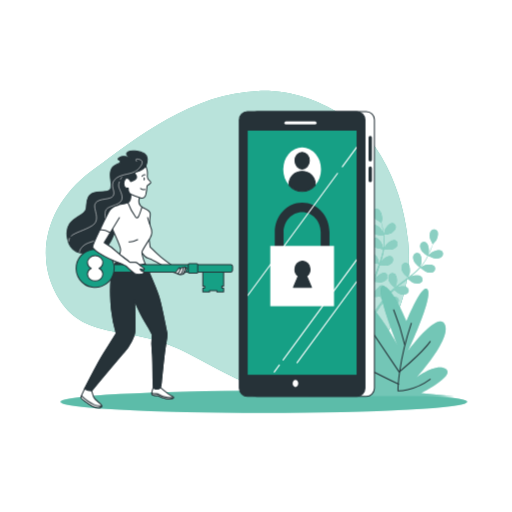
t = 0.00 s
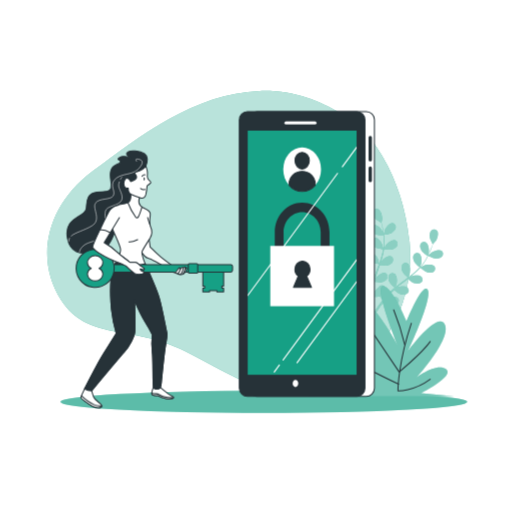
t = 0.26 s
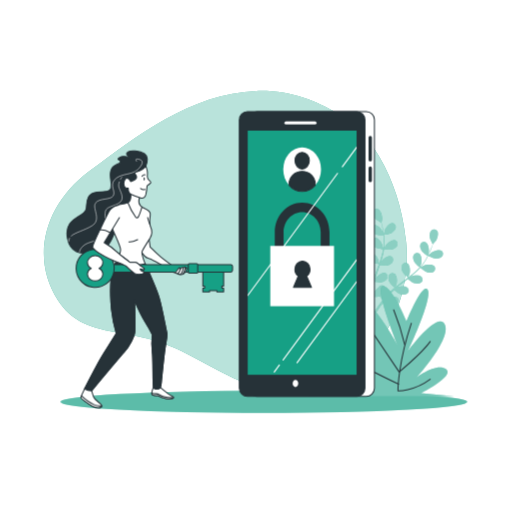
t = 0.49 s
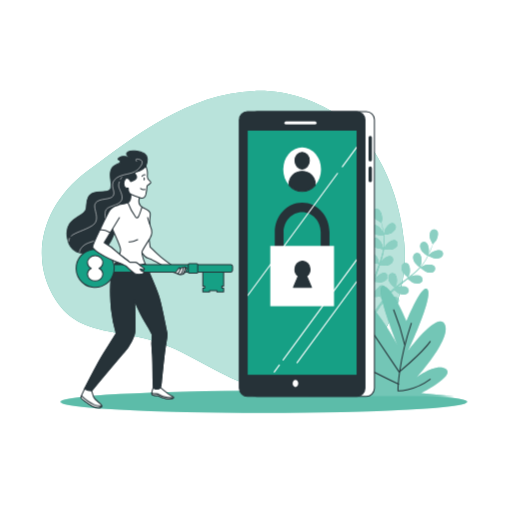
t = 0.75 s
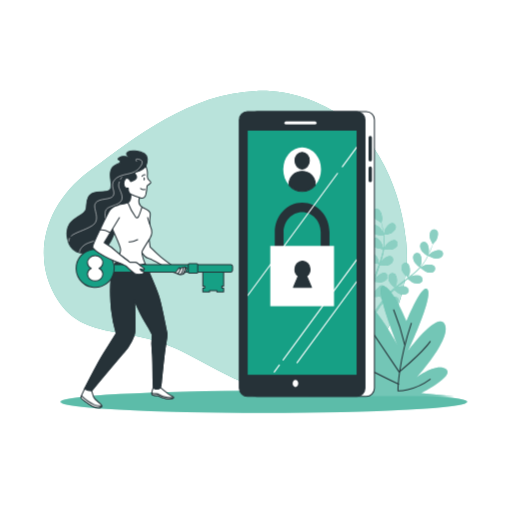
t = 1.01 s
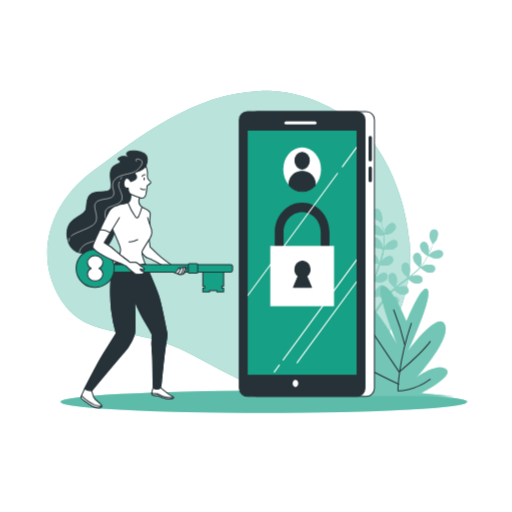
t = 1.24 s

The animated SVG that drew these frames (rendered in a browser with its animation timeline set to each time). Animation: 1 CSS @keyframes rule; one cycle of 1.50 s, repeats indefinitely.

<svg class="animated" id="freepik_stories-login" xmlns="http://www.w3.org/2000/svg" viewBox="0 0 500 500" version="1.1" xmlns:xlink="http://www.w3.org/1999/xlink" xmlns:svgjs="http://svgjs.com/svgjs"><style>svg#freepik_stories-login:not(.animated) .animable {opacity: 0;}svg#freepik_stories-login.animated #freepik--background-simple--inject-44 {animation: 1.5s Infinite  linear shake;animation-delay: 0s;}            @keyframes shake {                10%, 90% {                    transform: translate3d(-1px, 0, 0);                  }                  20%, 80% {                    transform: translate3d(2px, 0, 0);                  }                  30%, 50%, 70% {                    transform: translate3d(-4px, 0, 0);                  }                  40%, 60% {                    transform: translate3d(4px, 0, 0);                  }            }        </style><g id="freepik--background-simple--inject-44" class="animable" style="transform-origin: 222.08px 234.005px;"><path d="M356.39,130.86s-40.26-44.11-104-42S134.28,133.71,89.33,167.15s-57,85.38-30.87,125.93,67.77,23.48,120.78,49.8,63.08,41.27,122.13,34.87,104-71.86,97.3-141.59S356.39,130.86,356.39,130.86Z" style="fill: rgb(22, 160, 133); transform-origin: 222.08px 234.005px;" id="el4ov7w5l7wr8" class="animable"></path><g id="elachfbraikq"><path d="M356.39,130.86s-40.26-44.11-104-42S134.28,133.71,89.33,167.15s-57,85.38-30.87,125.93,67.77,23.48,120.78,49.8,63.08,41.27,122.13,34.87,104-71.86,97.3-141.59S356.39,130.86,356.39,130.86Z" style="fill: rgb(255, 255, 255); opacity: 0.7; transform-origin: 222.08px 234.005px;" class="animable"></path></g></g><g id="freepik--Floor--inject-44" class="animable" style="transform-origin: 257.62px 392.44px;"><ellipse cx="257.62" cy="392.44" rx="198.52" ry="10.83" style="fill: rgb(22, 160, 133); transform-origin: 257.62px 392.44px;" id="elahbnyzrkqer" class="animable"></ellipse><g id="el4vr7c00hi59"><ellipse cx="257.62" cy="392.44" rx="198.52" ry="10.83" style="fill: rgb(255, 255, 255); opacity: 0.3; transform-origin: 257.62px 392.44px;" class="animable"></ellipse></g></g><g id="freepik--Plants--inject-44" class="animable" style="transform-origin: 371.97px 295.449px;"><path d="M374.94,229.2c-.06,0,.69-3.73.77-4,.86-2.66,4.1-7.3,7.23-7.29a3.71,3.71,0,0,1,3.57,4.21c-.23,2.21-2.21,4.08-4,5.17C380.41,228.6,374.94,229.2,374.94,229.2Z" style="fill: rgb(22, 160, 133); transform-origin: 380.74px 223.555px;" id="ele46yume8qt" class="animable"></path><path d="M368.87,204.09c2.95,1.06,4.42,6.52,4.32,9.32,0,.24-.56,4-.61,4l-.06,0c.23.86.48,1.79.73,2.8.44,1.88.92,4,1.29,6.36a65.81,65.81,0,0,1,.84,7.65,48.31,48.31,0,0,1-.29,8.6.3.3,0,0,0,0,.1c.39-.83,1.54-3.13,1.65-3.3,1.54-2.34,5.88-6,8.91-5.12a3.71,3.71,0,0,1,2.32,5c-.8,2.06-3.2,3.35-5.21,3.92-2.27.65-7.33-.12-7.73-.18a64.94,64.94,0,0,1-1.86,8.56q-.7,2.46-1.52,4.92c.35-.71.68-1.34.73-1.43,1.54-2.34,5.88-6,8.91-5.13a3.7,3.7,0,0,1,2.32,5c-.8,2.07-3.2,3.35-5.21,3.93s-6.37,0-7.51-.15c-.21.62-.42,1.25-.64,1.87-1,3-2.08,6-3,8.94-.33,1-.62,2.08-.91,3.12.32-.63.59-1.16.64-1.23,1.53-2.34,5.88-6,8.9-5.13a3.72,3.72,0,0,1,2.33,5c-.8,2.06-3.21,3.35-5.22,3.92s-5.94.07-7.3-.12c-.27,1.08-.53,2.15-.74,3.2-.13.72-.3,1.41-.39,2.14s-.2,1.44-.3,2.14c-.14,1.37-.3,2.79-.4,4.13-.08.93-.14,1.82-.2,2.71.31-1,1-3.06,1.05-3.23a14.5,14.5,0,0,1,4.8-5.46,3.85,3.85,0,0,1,.41-.71,3.71,3.71,0,0,1,5.45-.86c2.38,2,1.78,7.68.69,10.26-.06.15-.95,1.72-1.52,2.7.43-.52.83-1,1.28-1.58.87-1.06,1.77-2.1,2.73-3.22l1.47-1.59c.48-.55,1.06-1.06,1.59-1.59,1.25-1.21,2.58-2.38,3.95-3.53-.94-.76-4.21-3.53-5.15-5.41s-1.61-4.51-.63-6.49a3.71,3.71,0,0,1,5.27-1.67c2.65,1.66,2.92,7.31,2.23,10,0,.17-.76,2.06-1.17,3.09.83-.68,1.65-1.37,2.51-2,2.48-1.92,5.05-3.78,7.6-5.65l2.33-1.73c-.33-.27-4.29-3.47-5.35-5.57-.93-1.87-1.61-4.51-.63-6.5a3.72,3.72,0,0,1,5.27-1.67c2.65,1.67,2.92,7.32,2.23,10-.05.21-1.08,2.93-1.38,3.61,1.71-1.28,3.4-2.56,5-3.89a64.73,64.73,0,0,0,6.2-5.78c-.15-.12-4.3-3.44-5.38-5.6-.94-1.87-1.61-4.51-.63-6.49a3.7,3.7,0,0,1,5.26-1.67c2.66,1.66,2.93,7.31,2.24,10-.05.17-.83,2.25-1.23,3.23l.16.09a47.88,47.88,0,0,0,5.09-6.84c.83-1.32,1.56-2.63,2.24-3.93-.84-.54-4.63-3-5.82-4.88s-2.09-4.3-1.34-6.38a3.71,3.71,0,0,1,5-2.24c2.83,1.36,3.71,6.95,3.32,9.72,0,.15-.4,1.66-.69,2.76.29-.59.61-1.19.88-1.76,1-2.14,1.85-4.16,2.55-6,.4-1,.73-2,1-2.83-.55-1-2.69-4.85-2.9-7s.13-4.79,1.76-6.29a3.71,3.71,0,0,1,5.51.35c1.88,2.51.09,7.87-1.53,10.16-.14.19-2.69,3-2.72,3l0-.06c-.28.85-.58,1.76-.94,2.74-.66,1.81-1.44,3.86-2.42,6a66.87,66.87,0,0,1-3.53,6.84,48.53,48.53,0,0,1-5,7l-.07.08c.78-.49,3-1.76,3.19-1.84,2.58-1.1,8.2-1.73,10.26.64a3.72,3.72,0,0,1-.82,5.46c-1.81,1.28-4.53,1-6.52.39-2.25-.71-6-4.14-6.35-4.41a64.86,64.86,0,0,1-6.27,6.11c-1.3,1.12-2.63,2.2-4,3.26.69-.39,1.31-.74,1.4-.78,2.57-1.1,8.19-1.73,10.25.64a3.71,3.71,0,0,1-.82,5.46c-1.8,1.28-4.52,1-6.51.39s-5.32-3.49-6.18-4.26l-1.57,1.21c-2.52,1.93-5,3.84-7.45,5.79-.85.69-1.66,1.4-2.48,2.1.62-.35,1.13-.64,1.22-.67,2.57-1.11,8.19-1.73,10.25.63a3.7,3.7,0,0,1-.82,5.46c-1.81,1.28-4.52,1-6.51.4s-5-3.22-6-4.13c-.81.75-1.63,1.49-2.38,2.26-.51.53-1,1-1.5,1.57s-1,1.08-1.44,1.62c-.87,1.06-1.78,2.16-2.61,3.22-.58.73-1.12,1.44-1.66,2.15.83-.69,2.51-2,2.66-2.11,2.37-1.48,7.83-2.95,10.23-.93a3.72,3.72,0,0,1,0,5.53c-1.59,1.53-4.31,1.7-6.37,1.38-2.28-.36-6.4-3-6.91-3.38-.9,1.18-1.76,2.34-2.56,3.45-2.77,3.83-4.93,7.12-6.41,9.45l-.15.23-1.92-.93c.1-.15.2-.29.3-.45,1.55-2.32,3.81-5.6,6.69-9.41.91-1.2,1.9-2.47,2.93-3.77a40,40,0,0,1-3-3.68c-2.21.86-6.8.9-7.39.9-.09,1.48-.17,2.92-.23,4.28-.2,4.73-.18,8.67-.13,11.42v.33l-2.11-1c0-2.73.11-6.44.39-10.81.09-1.51.22-3.12.37-4.76-.59-.15-5.36-1.38-7.16-2.82-1.63-1.3-3.35-3.42-3.29-5.63a3.7,3.7,0,0,1,4.08-3.72c3.11.4,5.71,5.42,6.23,8.17,0,.16.16,2,.22,3.1.07-.68.12-1.33.19-2,.14-1.37.32-2.74.51-4.21.11-.7.23-1.41.34-2.13s.3-1.46.45-2.2c.38-1.7.84-3.41,1.35-5.12-1.2-.13-5.45-.63-7.28-1.67s-3.83-2.88-4.1-5.07a3.7,3.7,0,0,1,3.47-4.3c3.13-.08,6.47,4.49,7.39,7.13.06.17.51,2.14.73,3.23.32-1,.62-2.06,1-3.08,1-3,2.13-5.94,3.23-8.91.34-.91.66-1.82,1-2.72-.43,0-5.5-.53-7.54-1.7-1.81-1-3.83-2.88-4.11-5.07a3.72,3.72,0,0,1,3.47-4.3c3.14-.08,6.48,4.49,7.4,7.13.07.2.71,3,.84,3.77.72-2,1.43-4,2-6a64.85,64.85,0,0,0,2-8.24c-.2,0-5.5-.5-7.58-1.7-1.82-1-3.84-2.88-4.11-5.07a3.72,3.72,0,0,1,3.47-4.3c3.13-.07,6.47,4.49,7.39,7.13.06.18.55,2.34.76,3.37h.18a47.86,47.86,0,0,0,.48-8.51c0-1.57-.15-3.06-.3-4.52-1,0-5.54,0-7.54-.86s-4.13-2.44-4.65-4.59a3.71,3.71,0,0,1,3-4.65c3.11-.42,6.93,3.75,8.14,6.28.06.14.58,1.61.93,2.68-.07-.65-.14-1.33-.23-1.95-.31-2.35-.75-4.49-1.15-6.37-.24-1.07-.47-2-.7-2.93-1-.5-4.92-2.56-6.27-4.23s-2.53-4.06-2-6.21A3.71,3.71,0,0,1,368.87,204.09Z" style="fill: rgb(22, 160, 133); transform-origin: 389.517px 255.664px;" id="elv0bbvaup1i" class="animable"></path><path d="M425.55,252.42c-2.45-.1-7.35-2.61-7.35-2.62s2.63-2.72,2.82-2.87c2.19-1.75,7.45-3.83,10.06-2.1a3.72,3.72,0,0,1,.65,5.49C430.33,252,427.64,252.5,425.55,252.42Z" style="fill: rgb(22, 160, 133); transform-origin: 425.426px 248.304px;" id="ela814qzopf69" class="animable"></path><g id="elhjk7cpgg1"><g style="opacity: 0.5; transform-origin: 391.986px 255.664px;" class="animable"><path d="M374.94,229.2c-.06,0,.69-3.73.77-4,.86-2.66,4.1-7.3,7.23-7.29a3.71,3.71,0,0,1,3.57,4.21c-.23,2.21-2.21,4.08-4,5.17C380.41,228.6,374.94,229.2,374.94,229.2Z" style="fill: rgb(255, 255, 255); transform-origin: 380.74px 223.555px;" id="eljw9wcduk3os" class="animable"></path><path d="M368.87,204.09c2.95,1.06,4.42,6.52,4.32,9.32,0,.24-.56,4-.61,4l-.06,0c.23.86.48,1.79.73,2.8.44,1.88.92,4,1.29,6.36a65.81,65.81,0,0,1,.84,7.65,48.31,48.31,0,0,1-.29,8.6.3.3,0,0,0,0,.1c.39-.83,1.54-3.13,1.65-3.3,1.54-2.34,5.88-6,8.91-5.12a3.71,3.71,0,0,1,2.32,5c-.8,2.06-3.2,3.35-5.21,3.92-2.27.65-7.33-.12-7.73-.18a64.94,64.94,0,0,1-1.86,8.56q-.7,2.46-1.52,4.92c.35-.71.68-1.34.73-1.43,1.54-2.34,5.88-6,8.91-5.13a3.7,3.7,0,0,1,2.32,5c-.8,2.07-3.2,3.35-5.21,3.93s-6.37,0-7.51-.15c-.21.62-.42,1.25-.64,1.87-1,3-2.08,6-3,8.94-.33,1-.62,2.08-.91,3.12.32-.63.59-1.16.64-1.23,1.53-2.34,5.88-6,8.9-5.13a3.72,3.72,0,0,1,2.33,5c-.8,2.06-3.21,3.35-5.22,3.92s-5.94.07-7.3-.12c-.27,1.08-.53,2.15-.74,3.2-.13.72-.3,1.41-.39,2.14s-.2,1.44-.3,2.14c-.14,1.37-.3,2.79-.4,4.13-.08.93-.14,1.82-.2,2.71.31-1,1-3.06,1.05-3.23a14.5,14.5,0,0,1,4.8-5.46,3.85,3.85,0,0,1,.41-.71,3.71,3.71,0,0,1,5.45-.86c2.38,2,1.78,7.68.69,10.26-.06.15-.95,1.72-1.52,2.7.43-.52.83-1,1.28-1.58.87-1.06,1.77-2.1,2.73-3.22l1.47-1.59c.48-.55,1.06-1.06,1.59-1.59,1.25-1.21,2.58-2.38,3.95-3.53-.94-.76-4.21-3.53-5.15-5.41s-1.61-4.51-.63-6.49a3.71,3.71,0,0,1,5.27-1.67c2.65,1.66,2.92,7.31,2.23,10,0,.17-.76,2.06-1.17,3.09.83-.68,1.65-1.37,2.51-2,2.48-1.92,5.05-3.78,7.6-5.65l2.33-1.73c-.33-.27-4.29-3.47-5.35-5.57-.93-1.87-1.61-4.51-.63-6.5a3.72,3.72,0,0,1,5.27-1.67c2.65,1.67,2.92,7.32,2.23,10-.05.21-1.08,2.93-1.38,3.61,1.71-1.28,3.4-2.56,5-3.89a64.73,64.73,0,0,0,6.2-5.78c-.15-.12-4.3-3.44-5.38-5.6-.94-1.87-1.61-4.51-.63-6.49a3.7,3.7,0,0,1,5.26-1.67c2.66,1.66,2.93,7.31,2.24,10-.05.17-.83,2.25-1.23,3.23l.16.09a47.88,47.88,0,0,0,5.09-6.84c.83-1.32,1.56-2.63,2.24-3.93-.84-.54-4.63-3-5.82-4.88s-2.09-4.3-1.34-6.38a3.71,3.71,0,0,1,5-2.24c2.83,1.36,3.71,6.95,3.32,9.72,0,.15-.4,1.66-.69,2.76.29-.59.61-1.19.88-1.76,1-2.14,1.85-4.16,2.55-6,.4-1,.73-2,1-2.83-.55-1-2.69-4.85-2.9-7s.13-4.79,1.76-6.29a3.71,3.71,0,0,1,5.51.35c1.88,2.51.09,7.87-1.53,10.16-.14.19-2.69,3-2.72,3l0-.06c-.28.85-.58,1.76-.94,2.74-.66,1.81-1.44,3.86-2.42,6a66.87,66.87,0,0,1-3.53,6.84,48.53,48.53,0,0,1-5,7l-.07.08c.78-.49,3-1.76,3.19-1.84,2.58-1.1,8.2-1.73,10.26.64a3.72,3.72,0,0,1-.82,5.46c-1.81,1.28-4.53,1-6.52.39-2.25-.71-6-4.14-6.35-4.41a64.86,64.86,0,0,1-6.27,6.11c-1.3,1.12-2.63,2.2-4,3.26.69-.39,1.31-.74,1.4-.78,2.57-1.1,8.19-1.73,10.25.64a3.71,3.71,0,0,1-.82,5.46c-1.8,1.28-4.52,1-6.51.39s-5.32-3.49-6.18-4.26l-1.57,1.21c-2.52,1.93-5,3.84-7.45,5.79-.85.69-1.66,1.4-2.48,2.1.62-.35,1.13-.64,1.22-.67,2.57-1.11,8.19-1.73,10.25.63a3.7,3.7,0,0,1-.82,5.46c-1.81,1.28-4.52,1-6.51.4s-5-3.22-6-4.13c-.81.75-1.63,1.49-2.38,2.26-.51.53-1,1-1.5,1.57s-1,1.08-1.44,1.62c-.87,1.06-1.78,2.16-2.61,3.22-.58.73-1.12,1.44-1.66,2.15.83-.69,2.51-2,2.66-2.11,2.37-1.48,7.83-2.95,10.23-.93a3.72,3.72,0,0,1,0,5.53c-1.59,1.53-4.31,1.7-6.37,1.38-2.28-.36-6.4-3-6.91-3.38-.9,1.18-1.76,2.34-2.56,3.45-2.77,3.83-4.93,7.12-6.41,9.45l-.15.23-1.92-.93c.1-.15.2-.29.3-.45,1.55-2.32,3.81-5.6,6.69-9.41.91-1.2,1.9-2.47,2.93-3.77a40,40,0,0,1-3-3.68c-2.21.86-6.8.9-7.39.9-.09,1.48-.17,2.92-.23,4.28-.2,4.73-.18,8.67-.13,11.42v.33l-2.11-1c0-2.73.11-6.44.39-10.81.09-1.51.22-3.12.37-4.76-.59-.15-5.36-1.38-7.16-2.82-1.63-1.3-3.35-3.42-3.29-5.63a3.7,3.7,0,0,1,4.08-3.72c3.11.4,5.71,5.42,6.23,8.17,0,.16.16,2,.22,3.1.07-.68.12-1.33.19-2,.14-1.37.32-2.74.51-4.21.11-.7.23-1.41.34-2.13s.3-1.46.45-2.2c.38-1.7.84-3.41,1.35-5.12-1.2-.13-5.45-.63-7.28-1.67s-3.83-2.88-4.1-5.07a3.7,3.7,0,0,1,3.47-4.3c3.13-.08,6.47,4.49,7.39,7.13.06.17.51,2.14.73,3.23.32-1,.62-2.06,1-3.08,1-3,2.13-5.94,3.23-8.91.34-.91.66-1.82,1-2.72-.43,0-5.5-.53-7.54-1.7-1.81-1-3.83-2.88-4.11-5.07a3.72,3.72,0,0,1,3.47-4.3c3.14-.08,6.48,4.49,7.4,7.13.07.2.71,3,.84,3.77.72-2,1.43-4,2-6a64.85,64.85,0,0,0,2-8.24c-.2,0-5.5-.5-7.58-1.7-1.82-1-3.84-2.88-4.11-5.07a3.72,3.72,0,0,1,3.47-4.3c3.13-.07,6.47,4.49,7.39,7.13.06.18.55,2.34.76,3.37h.18a47.86,47.86,0,0,0,.48-8.51c0-1.57-.15-3.06-.3-4.52-1,0-5.54,0-7.54-.86s-4.13-2.44-4.65-4.59a3.71,3.71,0,0,1,3-4.65c3.11-.42,6.93,3.75,8.14,6.28.06.14.58,1.61.93,2.68-.07-.65-.14-1.33-.23-1.95-.31-2.35-.75-4.49-1.15-6.37-.24-1.07-.47-2-.7-2.93-1-.5-4.92-2.56-6.27-4.23s-2.53-4.06-2-6.21A3.71,3.71,0,0,1,368.87,204.09Z" style="fill: rgb(255, 255, 255); transform-origin: 389.517px 255.664px;" id="elf9zv2fuktjb" class="animable"></path><path d="M425.55,252.42c-2.45-.1-7.35-2.61-7.35-2.62s2.63-2.72,2.82-2.87c2.19-1.75,7.45-3.83,10.06-2.1a3.72,3.72,0,0,1,.65,5.49C430.33,252,427.64,252.5,425.55,252.42Z" style="fill: rgb(255, 255, 255); transform-origin: 425.426px 248.304px;" id="el4kvprfukuue" class="animable"></path></g></g><path d="M396.94,313.78s-14.87-35.85-23.19-34.29S388,336.63,388,336.63s-26.16-49.35-44-49.35,6.54,54.55,29.13,72.73c0,0-35.67-38.44-56.48-30.13s41.62,47.27,41.62,47.27-36.27-11.43-32.11-2.6,15.46,10.39,15.46,10.39l-41,2.08H443.32l-32.11-3.12s33.3-16.62,24.38-23.37-28.54,7.79-28.54,7.79,33.89-37.4,27.35-51.43-35.68,25.46-35.68,25.46,23.79-50.39,19-59.22S396.94,313.78,396.94,313.78Z" style="fill: rgb(22, 160, 133); transform-origin: 371.97px 333.23px;" id="elj2xcuxe9oib" class="animable"></path><g id="el3wpnmq69h8"><path d="M396.94,313.78s-14.87-35.85-23.19-34.29S388,336.63,388,336.63s-26.16-49.35-44-49.35,6.54,54.55,29.13,72.73c0,0-35.67-38.44-56.48-30.13s41.62,47.27,41.62,47.27-36.27-11.43-32.11-2.6,15.46,10.39,15.46,10.39l-41,2.08H443.32l-32.11-3.12s33.3-16.62,24.38-23.37-28.54,7.79-28.54,7.79,33.89-37.4,27.35-51.43-35.68,25.46-35.68,25.46,23.79-50.39,19-59.22S396.94,313.78,396.94,313.78Z" style="fill: rgb(255, 255, 255); opacity: 0.4; transform-origin: 371.97px 333.23px;" class="animable"></path></g><path d="M401.7,315.66c-13.09,38.65-13.09,66-13.09,66s15.46.59,31.52-11.3" style="fill: none; stroke: rgb(38, 50, 56); stroke-linecap: round; stroke-linejoin: round; transform-origin: 404.37px 348.662px;" id="el1yyuumku1lf" class="animable"></path><path d="M395.16,336.48a232.51,232.51,0,0,0-10.71-33.9" style="fill: none; stroke: rgb(38, 50, 56); stroke-linecap: round; stroke-linejoin: round; transform-origin: 389.805px 319.53px;" id="eljkc3gzv6ipc" class="animable"></path><path d="M356.51,313.88l33.29,49.35s22.6-19,30.33-29.73" style="fill: none; stroke: rgb(38, 50, 56); stroke-linecap: round; stroke-linejoin: round; transform-origin: 388.32px 338.555px;" id="eled26s2m95lc" class="animable"></path><path d="M389.21,375.13S354.13,358.48,339.86,349" style="fill: none; stroke: rgb(38, 50, 56); stroke-linecap: round; stroke-linejoin: round; transform-origin: 364.535px 362.065px;" id="el4d4aus83tgw" class="animable"></path></g><g id="freepik--Device--inject-44" class="animable animator-active" style="transform-origin: 299.675px 248.01px;"><rect x="242.96" y="109" width="122.68" height="278.02" rx="7.92" style="fill: rgb(255, 255, 255); stroke: rgb(38, 50, 56); stroke-linecap: round; stroke-linejoin: round; transform-origin: 304.3px 248.01px;" id="elexvruppxcmm" class="animable"></rect><path d="M361.54,157.67a1.63,1.63,0,0,1-1.63-1.63V134.19a1.64,1.64,0,0,1,3.27,0V156A1.64,1.64,0,0,1,361.54,157.67Z" style="fill: rgb(38, 50, 56); transform-origin: 361.545px 145.174px;" id="elmo3e2nhz6rn" class="animable"></path><path d="M361.54,177.91a1.63,1.63,0,0,1-1.63-1.63V164.07a1.64,1.64,0,0,1,3.27,0v12.21A1.64,1.64,0,0,1,361.54,177.91Z" style="fill: rgb(38, 50, 56); transform-origin: 361.545px 170.234px;" id="el6psttq9gfih" class="animable"></path><rect x="233.71" y="109" width="122.68" height="278.02" rx="7.92" style="fill: rgb(38, 50, 56); stroke: rgb(38, 50, 56); stroke-linecap: round; stroke-linejoin: round; transform-origin: 295.05px 248.01px;" id="el0rxpjlgt3xmr" class="animable"></rect><rect x="241.88" y="127.51" width="106.34" height="238.46" style="fill: rgb(22, 160, 133); transform-origin: 295.05px 246.74px;" id="elfp6y0h0hkmu" class="animable"></rect><line x1="279.26" y1="119.89" x2="307.57" y2="119.89" style="fill: none; stroke: rgb(255, 255, 255); stroke-linecap: round; stroke-linejoin: round; stroke-width: 3px; transform-origin: 293.415px 119.89px;" id="elnnhh6x04hzf" class="animable"></line><path d="M291.24,374.41c0,1.95-1.22,3.53-2.73,3.53s-2.72-1.58-2.72-3.53,1.22-3.54,2.72-3.54S291.24,372.45,291.24,374.41Z" style="fill: rgb(255, 255, 255); transform-origin: 288.515px 374.405px;" id="el7jlmlg4go8w" class="animable"></path><ellipse cx="295.05" cy="165.35" rx="18.44" ry="21.5" style="fill: rgb(255, 255, 255); transform-origin: 295.05px 165.35px;" id="ele2ujo42ppn7" class="animable"></ellipse><ellipse cx="295.05" cy="156.91" rx="7" ry="8.17" style="fill: rgb(38, 50, 56); stroke: rgb(38, 50, 56); stroke-linecap: round; stroke-linejoin: round; transform-origin: 295.05px 156.91px;" id="ele43aqfbpmyq" class="animable"></ellipse><path d="M295.05,167.25c-7,0-12.73,5.37-12.73,12a11.14,11.14,0,0,0,.17,1.84,16.54,16.54,0,0,0,25.12,0,12.34,12.34,0,0,0,.16-1.84C307.77,172.62,302.07,167.25,295.05,167.25Z" style="fill: rgb(38, 50, 56); stroke: rgb(38, 50, 56); stroke-linecap: round; stroke-linejoin: round; transform-origin: 295.045px 177.059px;" id="el6m3m2p7x2bc" class="animable"></path><path d="M317.47,259H272.63a4.48,4.48,0,0,1-4.3-4.65V226.67c0-15.95,12-28.93,26.72-28.93s26.71,13,26.71,28.93v27.66A4.48,4.48,0,0,1,317.47,259Zm-40.55-9.3h36.25v-23c0-10.82-8.13-19.63-18.12-19.63s-18.13,8.81-18.13,19.63Z" style="fill: rgb(38, 50, 56); transform-origin: 295.045px 228.37px;" id="elej2i7x9a0c4" class="animable"></path><rect x="263.92" y="240.11" width="62.26" height="58.9" style="fill: rgb(255, 255, 255); transform-origin: 295.05px 269.56px;" id="eljtxmbxszmn" class="animable"></rect><path d="M304.12,280.66l-4.62-11.11a8.19,8.19,0,0,0,3.25-6.62c0-4.43-3.31-8-7.4-8s-7.39,3.58-7.39,8a8.18,8.18,0,0,0,3.24,6.62l-4.61,11.11Z" style="fill: rgb(38, 50, 56); stroke: rgb(38, 50, 56); stroke-linecap: round; stroke-linejoin: round; transform-origin: 295.355px 267.795px;" id="elynqpa4tm4u" class="animable"></path><path d="M276.08,351.94a.57.57,0,0,0,.33.11.52.52,0,0,0,.43-.23l71.38-97.09v-1.84L276,351.18A.54.54,0,0,0,276.08,351.94Z" style="fill: rgb(255, 255, 255); transform-origin: 312.05px 302.47px;" id="elumtcccrrkfm" class="animable"></path><path d="M333.86,162.49a.54.54,0,0,0,.12.76.55.55,0,0,0,.76-.12l13.48-18.33V143Z" style="fill: rgb(255, 255, 255); transform-origin: 340.987px 153.176px;" id="elh5y8qrwc6lt" class="animable"></path><path d="M241.88,289.46,330,169.63a.54.54,0,0,0-.88-.64l-87.2,118.63Z" style="fill: rgb(255, 255, 255); transform-origin: 285.992px 229.113px;" id="eliz181et9dol" class="animable"></path><path d="M267.8,363.76a.57.57,0,0,0,.44-.22l5-6.76a.54.54,0,0,0-.12-.76.55.55,0,0,0-.76.12l-5,6.75a.54.54,0,0,0,.11.76A.51.51,0,0,0,267.8,363.76Z" style="fill: rgb(255, 255, 255); transform-origin: 270.298px 359.839px;" id="elqdv5p8o4ykq" class="animable"></path><path d="M348.22,274.17l-58.6,79.71a.54.54,0,0,0,.44.86.53.53,0,0,0,.44-.22L348.22,276Z" style="fill: rgb(255, 255, 255); transform-origin: 318.867px 314.455px;" id="elkxu3fp32i3" class="animable"></path></g><g id="freepik--Character--inject-44" class="animable" style="transform-origin: 146.198px 272.618px;"><path d="M142.41,162.14a15.89,15.89,0,0,0,1.4-7c0-4.47-5.41-7.06-11.77-7.77s-9.18,1.88-8.24,3.53a15.4,15.4,0,0,0,3.53,3.53s-6.36-3.53-10.6-.7,1.89,1.65.71,4.47-7.77,1.65-9.42,9.18,3.06,15.07-1.18,18.37-17-1.18-20.72,7.06,1.56,11.9-7.38,17.08-15.46,10.24-12.87,22.95S76.94,250,93.66,245.51s15.54-14.6,21-25,13.9-8.24,16.49-14.13-.71-12.95-.47-18.37,5.65-6.59,7.77-13S142.41,162.14,142.41,162.14Z" style="fill: rgb(38, 50, 56); stroke: rgb(38, 50, 56); stroke-linecap: round; stroke-linejoin: round; transform-origin: 104.557px 197.231px;" id="el680oclfdeuj" class="animable"></path><path d="M67.82,232.6a6.26,6.26,0,0,0-.65,2.85" style="fill: none; stroke: rgb(255, 255, 255); stroke-linecap: round; stroke-linejoin: round; stroke-width: 0.5px; transform-origin: 67.4948px 234.025px;" id="elidkcnqr9fj9" class="animable"></path><path d="M133.37,157.47s-2.94-3.4,2.72-1.82c7.13,2-1.24,10.25-4.46,11.91-6.46,3.31-15,2.25-20,8.27-4.54,5.44,1.59,11.11-1.13,15.42s-13.61,1.81-17.23,7,6.57,16.33-3.86,22.45c-7.54,4.43-15.8,6.13-19.79,9.64" style="fill: none; stroke: rgb(255, 255, 255); stroke-linecap: round; stroke-linejoin: round; stroke-width: 0.5px; transform-origin: 104.254px 192.786px;" id="els5djczmpai8" class="animable"></path><path d="M116.46,177.59a8.17,8.17,0,0,0-.54,4.59c.9,3.85,6.12,11.11,1.36,15.19S104.35,201.22,103,206s1.36,17.91-3.17,24-13.38,5.67-18.14,9.75-4.08,6.35-4.08,6.35" style="fill: none; stroke: rgb(255, 255, 255); stroke-linecap: round; stroke-linejoin: round; stroke-width: 0.5px; transform-origin: 98.4162px 211.845px;" id="elbnbvrkbb9f" class="animable"></path><path d="M118.86,173.11a19.93,19.93,0,0,0-1.14,1.81" style="fill: none; stroke: rgb(255, 255, 255); stroke-linecap: round; stroke-linejoin: round; stroke-width: 0.5px; transform-origin: 118.29px 174.015px;" id="elujteaar5x2o" class="animable"></path><path d="M145.46,232.24l1.15,9s6,6,10.41,9.71,15.71,11.56,15.71,11.56L167,264.14s-18.73-11.1-22.43-12-6.47-6.24-7.62-7.86S142.45,230.62,145.46,232.24Z" style="fill: rgb(255, 255, 255); stroke: rgb(38, 50, 56); stroke-linecap: round; stroke-linejoin: round; transform-origin: 154.774px 248.115px;" id="eleauicq0t6z6" class="animable"></path><path d="M156.9,378.67s5.66,4.78,8,6.38,5.07,2.32,4.64,3.19-1.6,1.74-7.11,1-7.1-2.61-8.12-2.9-3.48.44-5.36-.72,1.1-8.07,1.1-8.07A5.38,5.38,0,0,0,156.9,378.67Z" style="fill: rgb(255, 255, 255); stroke: rgb(38, 50, 56); stroke-linecap: round; stroke-linejoin: round; transform-origin: 158.956px 383.535px;" id="elf3gxrw9lfc" class="animable"></path><path d="M169.52,388.24a.74.74,0,0,0,0-.14,25.77,25.77,0,0,1-9.46-.89c-3.56-.84-4.61-2.73-8-2.73a11.62,11.62,0,0,1-3.91-.64,2.06,2.06,0,0,0,.71,1.79c1.88,1.16,4.35.43,5.36.72s2.61,2.18,8.12,2.9S169.08,389.11,169.52,388.24Z" style="fill: rgb(255, 255, 255); stroke: rgb(38, 50, 56); stroke-linecap: round; stroke-linejoin: round; transform-origin: 158.831px 386.679px;" id="eloany1saa8hk" class="animable"></path><path d="M127.27,185.4s1.09,7.34-.31,10.3-5.78,3.28-9.52,3.91-12.33,3.9-11.4,12.33,11.71,26.69,11.71,31.84-3.28,7.8-6.87,17.79-3.12,28.57-2,40.59a126.9,126.9,0,0,0,4.68,23.41s-9,14.52-13,20.76-18,33.41-18,33.41,0,.93,2.18,1.56a13.68,13.68,0,0,0,4.69.31s26.84-32.31,31.84-37.77,9.68-15,10.3-19.36-.15-31.06-.15-31.06,5.61,13.42,10,20.29a144.23,144.23,0,0,1,7.32,13,78.58,78.58,0,0,0,0,17c1.09,7.8.17,32.86,1.26,34.89s5.32,1.18,6.26.25,1.38-7,1.38-7,1.87-19,3-27.94,3-16.55,2.35-18.58-4.53-23.73-7.5-34-12-29.5-14-34.49-3.13-9.53-2.81-11.09,6.4-10.92,8-13.42a12.34,12.34,0,0,0,.31-11.08c-1.87-4.06,0-9.53-.31-12.8s-5.15-4.69-7.65-5.93-3.44-4.06-3.44-6.4A18,18,0,0,1,137,190.4S129.3,185.4,127.27,185.4Z" style="fill: rgb(255, 255, 255); stroke: rgb(38, 50, 56); stroke-linecap: round; stroke-linejoin: round; transform-origin: 122.842px 283.544px;" id="elfk7algs0lom" class="animable"></path><path d="M146.19,218.79a51.51,51.51,0,0,1-2.05-6.41" style="fill: none; stroke: rgb(38, 50, 56); stroke-linecap: round; stroke-linejoin: round; transform-origin: 145.165px 215.585px;" id="elefv4tvobobw" class="animable"></path><path d="M125.92,236.17s2.82.62,8.47-2.2" style="fill: none; stroke: rgb(38, 50, 56); stroke-linecap: round; stroke-linejoin: round; transform-origin: 130.155px 235.099px;" id="el94y335v32re" class="animable"></path><path d="M155.52,291.23c-2.83-9.84-11.22-27.81-13.73-33.74-12,4.5-23.22.66-28.49-1.82-.76,1.66-1.58,3.58-2.42,5.9-3.59,10-3.12,28.57-2,40.59a126.9,126.9,0,0,0,4.68,23.41s-9,14.52-13,20.76-18,33.41-18,33.41,0,.93,2.18,1.56a13.68,13.68,0,0,0,4.69.31s26.84-32.31,31.84-37.77,9.68-15,10.3-19.36-.15-31.06-.15-31.06,5.61,13.42,10,20.29a144.23,144.23,0,0,1,7.32,13,78.58,78.58,0,0,0,0,17c1.09,7.8.17,32.86,1.26,34.89s5.32,1.18,6.26.25,1.38-7,1.38-7,1.87-19,3-27.94,3-16.55,2.35-18.58S158.49,301.53,155.52,291.23Z" style="fill: rgb(38, 50, 56); stroke: rgb(38, 50, 56); stroke-linecap: round; stroke-linejoin: round; transform-origin: 122.842px 318.679px;" id="elw0dxmqfy7lc" class="animable"></path><polygon points="216.66 281.32 216.66 279.28 218.37 279.28 218.37 263.26 216.66 263.26 199.78 263.26 198.07 263.26 198.07 279.28 199.78 279.28 199.78 281.32 198.06 281.32 198.06 285.04 204.65 285.04 204.65 283.79 211.79 283.79 211.79 285.04 218.38 285.04 218.38 281.32 216.66 281.32" style="fill: rgb(22, 160, 133); stroke: rgb(38, 50, 56); stroke-linecap: round; stroke-linejoin: round; transform-origin: 208.22px 274.15px;" id="el9m3127qeozw" class="animable"></polygon><path d="M107.56,258.47H225.32a1.78,1.78,0,0,1,1.78,1.78v3.58a1.78,1.78,0,0,1-1.78,1.78H107.56a0,0,0,0,1,0,0v-7.15A0,0,0,0,1,107.56,258.47Z" style="fill: rgb(22, 160, 133); stroke: rgb(38, 50, 56); stroke-linecap: round; stroke-linejoin: round; transform-origin: 167.33px 262.035px;" id="elu4ni5n7pq5k" class="animable"></path><rect x="183.92" y="257.4" width="9.15" height="9.29" rx="0.99" style="fill: rgb(22, 160, 133); stroke: rgb(38, 50, 56); stroke-linecap: round; stroke-linejoin: round; transform-origin: 188.495px 262.045px;" id="elntqxfvnggys" class="animable"></rect><g id="el4tqgmjy3m38"><circle cx="92.9" cy="262.04" r="18.59" style="fill: rgb(22, 160, 133); stroke: rgb(38, 50, 56); stroke-linecap: round; stroke-linejoin: round; transform-origin: 92.9px 262.04px; transform: rotate(-80.7deg);" class="animable"></circle></g><path d="M96.72,262a6.5,6.5,0,0,0,3.69-5.68c0-3.65-3.36-6.61-7.51-6.61s-7.51,3-7.51,6.61A6.48,6.48,0,0,0,89.08,262a6.51,6.51,0,0,0-3.69,5.69c0,3.65,3.36,6.61,7.51,6.61s7.51-3,7.51-6.61A6.53,6.53,0,0,0,96.72,262Z" style="fill: rgb(255, 255, 255); stroke: rgb(38, 50, 56); stroke-linecap: round; stroke-linejoin: round; transform-origin: 92.9px 262.005px;" id="el4eybv2awy2t" class="animable"></path><path d="M169.06,265.77s5.82,2.46,7.62,2.46,3.88-1.81,4.91-4,1-3.23.39-2.71l-1.29,1s1-2.19-.13-1.93a3.16,3.16,0,0,0-1.81,1.55s-.13-1.94-1.16-1a11.84,11.84,0,0,0-1.81,2.07s-.13-2.45-.78-1.81-3.09,4.13-3.09,4.13Z" style="fill: rgb(255, 255, 255); stroke: rgb(38, 50, 56); stroke-linecap: round; stroke-linejoin: round; transform-origin: 175.734px 264.399px;" id="elidkusrglzem" class="animable"></path><path d="M175.78,263.19s-.39,3.1-2.32,3.62" style="fill: rgb(255, 255, 255); stroke: rgb(38, 50, 56); stroke-linecap: round; stroke-linejoin: round; transform-origin: 174.62px 265px;" id="elc65eey01vtn" class="animable"></path><path d="M178.75,262.16s-1,4.9-2.58,5.68" style="fill: rgb(255, 255, 255); stroke: rgb(38, 50, 56); stroke-linecap: round; stroke-linejoin: round; transform-origin: 177.46px 265px;" id="eljogcuc5hmb" class="animable"></path><path d="M180.69,262.54a27.87,27.87,0,0,1-2.07,5.17" style="fill: rgb(255, 255, 255); stroke: rgb(38, 50, 56); stroke-linecap: round; stroke-linejoin: round; transform-origin: 179.655px 265.125px;" id="elt3h4jg8rqpk" class="animable"></path><path d="M138.66,202.22a7.1,7.1,0,0,1-3.12-6.2A18,18,0,0,1,137,190.4s-7.65-5-9.68-5c0,0,1.09,7.34-.31,10.3a4.7,4.7,0,0,1-2.13,2.12,59.62,59.62,0,0,0,7.45,14C135.14,215.35,136.51,207.91,138.66,202.22Z" style="fill: rgb(255, 255, 255); stroke: rgb(38, 50, 56); stroke-linecap: round; stroke-linejoin: round; transform-origin: 131.77px 199.067px;" id="el5zsawooob6c" class="animable"></path><path d="M115.05,200.62a12.49,12.49,0,0,0-9,6.59c-3.08,5.94-16.54,32.9-15.39,34.51,6.54,9.2,30.33,15.82,32.75,18.24a55,55,0,0,0,7.93,6.85c2.42,1.54,7.25.88,8.13.44s1.54-2.42,0-2.42a2.57,2.57,0,0,1-2.54-2c-.22-.88,2.42.88,3.74.22s-2.95-3.07-4.27-4.17-2.42-2.63-4.18-2.63-5.07,0-5.07,0-8.1-5.87-13-10.24a74.37,74.37,0,0,0-12.41-9.06l14.85-24.43" style="fill: rgb(255, 255, 255); stroke: rgb(38, 50, 56); stroke-linecap: round; stroke-linejoin: round; transform-origin: 115.755px 234.197px;" id="elpyvqtdb1eze" class="animable"></path><path d="M136.39,258.89c-1.32-1.1-2.42-2.63-4.18-2.63s-5.07,0-5.07,0-8.1-5.87-13-10.24a74.37,74.37,0,0,0-12.41-9.06l5.94-9.78a19.87,19.87,0,0,0-10.06-2.87c-4,8.34-7.59,16.58-7,17.45,6.54,9.2,30.33,15.82,32.75,18.24a55,55,0,0,0,7.93,6.85c2.42,1.54,7.25.88,8.13.44s1.54-2.42,0-2.42a2.57,2.57,0,0,1-2.54-2c-.22-.88,2.42.88,3.74.22S137.71,260,136.39,258.89Z" style="fill: rgb(255, 255, 255); stroke: rgb(38, 50, 56); stroke-linecap: round; stroke-linejoin: round; transform-origin: 115.709px 246.062px;" id="el203sx5bzsr8" class="animable"></path><path d="M144.44,174.63c-.78-1.56-.78-2.81-.47-5s-1.56-7.5-1.56-7.5l0,0c-1.91,3.3-7.43,5.26-9.87,6-2.69.82,1.24,2.68.82,5.17s-5.79,3.93-5.79,3.93S126,174,123.82,174s-3.73,5-2.49,7.65a3.54,3.54,0,0,0,3.91,2.05s-.15,4.69,2.81,6.09a55,55,0,0,0,9.84,3.59c1.87.31,3.74-.62,4.52-3.43a64.2,64.2,0,0,0,1.25-8.59,20.09,20.09,0,0,0,3.59-3C148,177.28,145.22,176.19,144.44,174.63Z" style="fill: rgb(255, 255, 255); stroke: rgb(38, 50, 56); stroke-linecap: round; stroke-linejoin: round; transform-origin: 134.133px 177.783px;" id="elhqc6u19r9hj" class="animable"></path><path d="M141.4,174.7c0,.86-.28,1.55-.62,1.55s-.62-.69-.62-1.55.28-1.55.62-1.55S141.4,173.84,141.4,174.7Z" style="fill: rgb(38, 50, 56); transform-origin: 140.78px 174.7px;" id="elw3ebskodznh" class="animable"></path><path d="M138.71,172.12s1.66-1.87,2.9-1.45" style="fill: none; stroke: rgb(38, 50, 56); stroke-linecap: round; stroke-linejoin: round; transform-origin: 140.16px 171.364px;" id="el8j3nffwtgbr" class="animable"></path><path d="M141.61,184.94a4.5,4.5,0,0,1-4.35-1" style="fill: none; stroke: rgb(38, 50, 56); stroke-linecap: round; stroke-linejoin: round; transform-origin: 139.435px 184.536px;" id="elilzo7tj2sb" class="animable"></path><path d="M82.63,379.74s-3.73,7.48-3.59,8.5,7.54,6.38,11,8.26,9.72,2.18,9.28-.43-6.38-4.35-7.83-8.27a63.38,63.38,0,0,1-2-6.19A12.82,12.82,0,0,1,82.63,379.74Z" style="fill: rgb(255, 255, 255); stroke: rgb(38, 50, 56); stroke-linecap: round; stroke-linejoin: round; transform-origin: 89.1891px 388.855px;" id="elehc3midyzx" class="animable"></path><path d="M99.34,396.11A14.61,14.61,0,0,1,91.51,395c-5.37-2.33-10.57-7.09-12-8.44a5.36,5.36,0,0,0-.48,1.71c.15,1,7.54,6.38,11,8.26S99.7,398.67,99.34,396.11Z" style="fill: rgb(255, 255, 255); stroke: rgb(38, 50, 56); stroke-linecap: round; stroke-linejoin: round; transform-origin: 89.1925px 392.273px;" id="elucn2dvxf1mb" class="animable"></path></g><defs>     <filter id="active" height="200%">         <feMorphology in="SourceAlpha" result="DILATED" operator="dilate" radius="2"></feMorphology>                <feFlood flood-color="#32DFEC" flood-opacity="1" result="PINK"></feFlood>        <feComposite in="PINK" in2="DILATED" operator="in" result="OUTLINE"></feComposite>        <feMerge>            <feMergeNode in="OUTLINE"></feMergeNode>            <feMergeNode in="SourceGraphic"></feMergeNode>        </feMerge>    </filter>    <filter id="hover" height="200%">        <feMorphology in="SourceAlpha" result="DILATED" operator="dilate" radius="2"></feMorphology>                <feFlood flood-color="#ff0000" flood-opacity="0.5" result="PINK"></feFlood>        <feComposite in="PINK" in2="DILATED" operator="in" result="OUTLINE"></feComposite>        <feMerge>            <feMergeNode in="OUTLINE"></feMergeNode>            <feMergeNode in="SourceGraphic"></feMergeNode>        </feMerge>            <feColorMatrix type="matrix" values="0   0   0   0   0                0   1   0   0   0                0   0   0   0   0                0   0   0   1   0 "></feColorMatrix>    </filter></defs></svg>